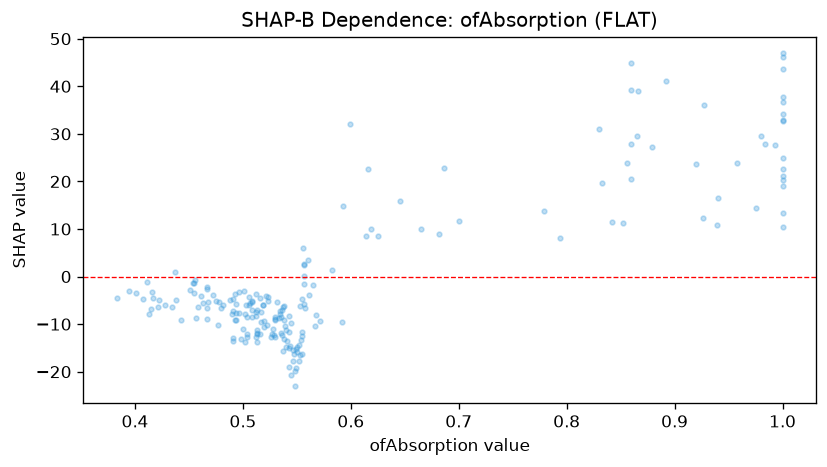

The file beside this chart, header and first rows:
feature_value, shap_value
0.665, 9.981
0.555, -4.805
0.458, -6.439
0.55, -15.81
0.616, 22.6
0.512, -8.319
0.519, -5.986
0.417, -4.607
0.438, -4.863
0.842, 11.51
0.557, 2.588
0.557, 0.165
0.494, -5.711
0.852, 11.31
0.522, -10.23
0.532, -5.385
0.482, -5.902
0.523, -5.193
0.555, -11.59
0.557, -1.627
0.555, -12.39
0.491, -13.48
0.538, -13.05
0.504, -12.12
0.593, 14.92
0.549, -19.19
0.583, 1.409
0.592, -9.518
0.794, 8.182
0.454, -1.446
0.516, -4.603
0.625, 8.629
0.488, -4.913
0.7, 11.74
0.537, -6.343
0.512, -3.672
0.507, -5.607
0.493, -3.572
0.461, -4.013
0.496, -3.257
0.53, -8.405
0.422, -4.919
0.504, -12.74
0.512, -7.488
0.993, 27.58
0.554, -13.31
0.463, -5.534
0.86, 27.88
0.49, -7.768
1.0, 21.12
0.86, 44.92
0.552, -17.74
0.502, -7.907
0.437, 0.8741
0.565, -1.742
0.682, 8.979
0.538, -9.104
0.494, -7.636
0.537, -15.63
0.504, -8.577
... 142 more rows
